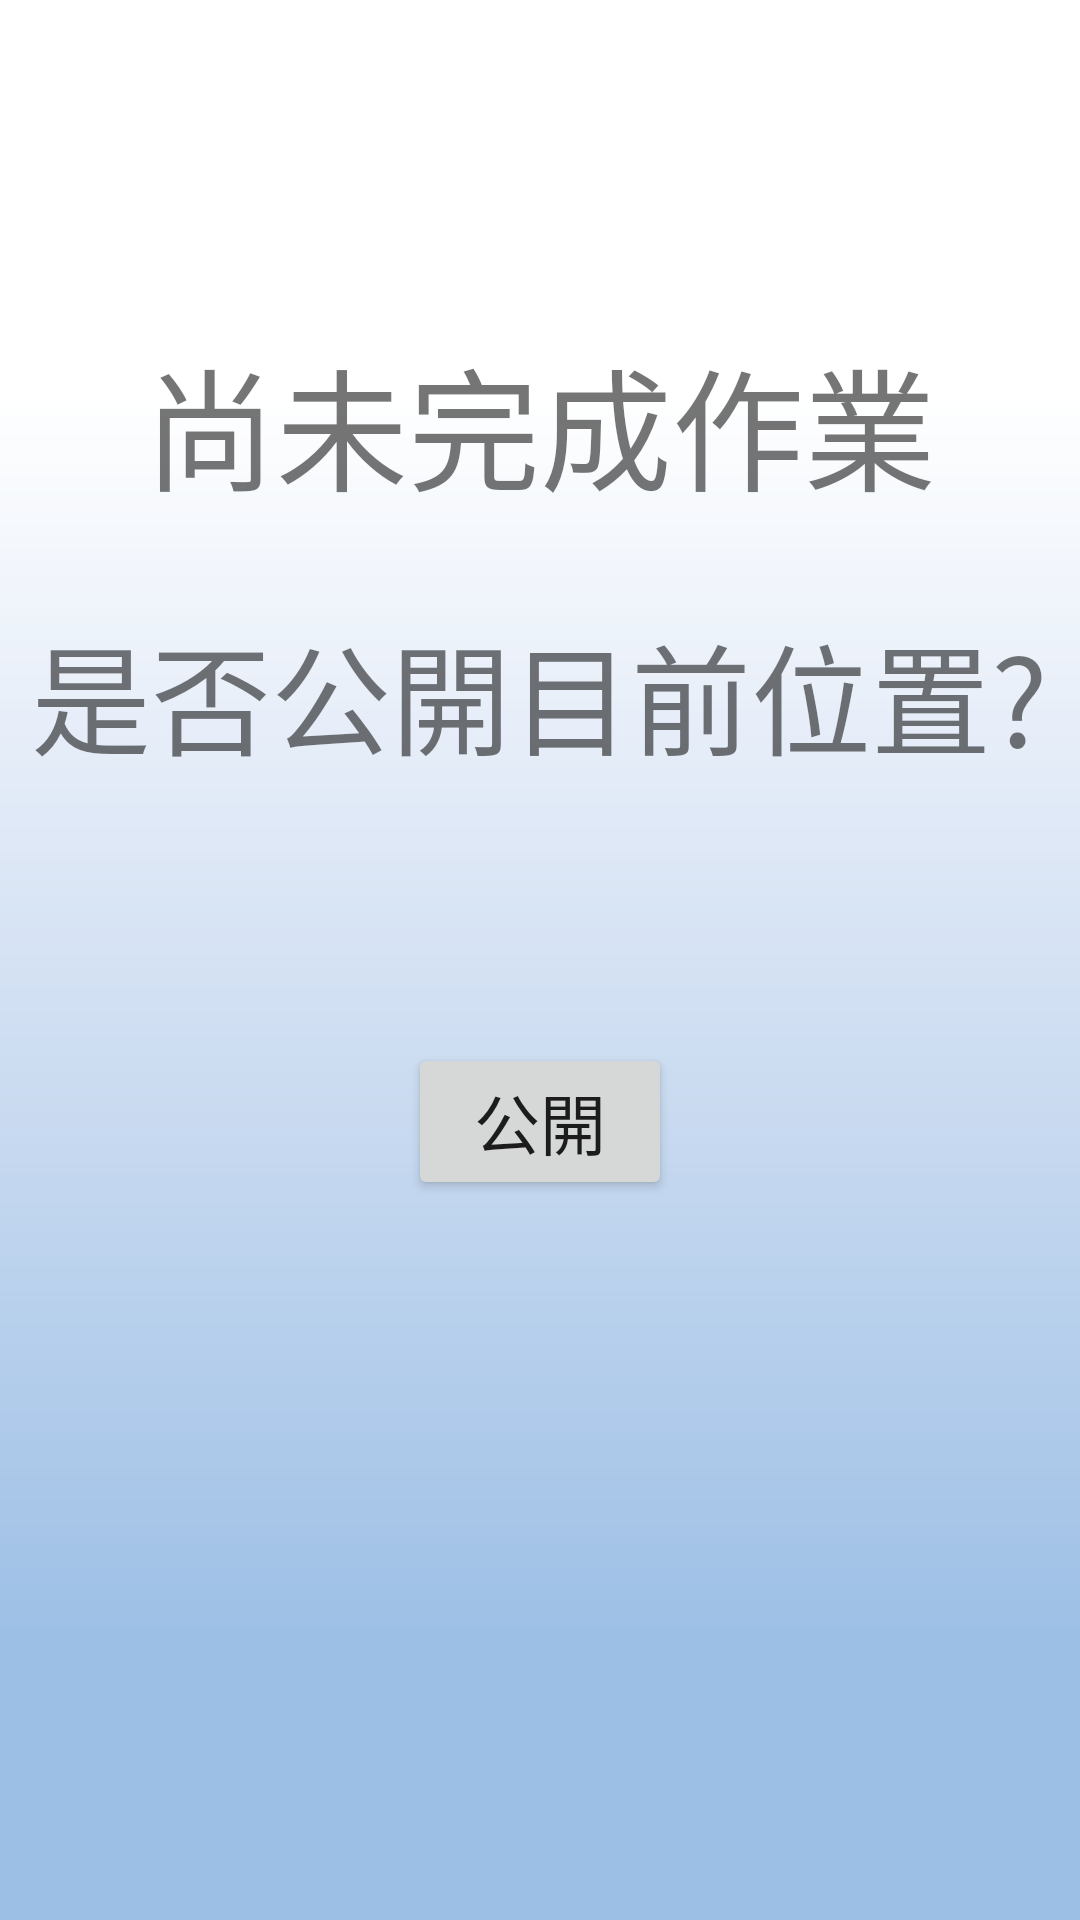

The Android layout XML behind this screen, and the referenced resources:
<!-- AndroidManifest.xml: application theme AppTheme -->
<!-- res/layout/activity_shuttle.xml -->
<?xml version="1.0" encoding="utf-8"?>
<RelativeLayout xmlns:android="http://schemas.android.com/apk/res/android"
    xmlns:tools="http://schemas.android.com/tools"
    android:layout_width="match_parent"
    android:layout_height="match_parent"
    android:paddingBottom="@dimen/activity_vertical_margin"
    android:paddingLeft="@dimen/activity_horizontal_margin"
    android:paddingRight="@dimen/activity_horizontal_margin"
    android:paddingTop="@dimen/activity_vertical_margin"
    tools:context="com.example.user.a0705.ShuttleActivity"
    android:background="@drawable/background">

    <TextView
        android:layout_width="wrap_content"
        android:layout_height="wrap_content"
        android:text="尚未完成作業"
        android:layout_marginTop="109dp"
        android:layout_marginLeft="42dp"
        android:textSize="44dp"
        android:id="@+id/textView"
        android:layout_alignParentTop="true"
        android:layout_centerHorizontal="true" />

    <Button
        android:layout_width="wrap_content"
        android:layout_height="wrap_content"
        android:text="公開"
        android:id="@+id/button2"
        android:textSize="22dp"
        android:layout_marginTop="87dp"
        android:layout_below="@+id/textView3"
        android:layout_centerHorizontal="true" />

    <TextView
        android:layout_width="wrap_content"
        android:layout_height="wrap_content"
        android:text="是否公開目前位置?"
        android:id="@+id/textView3"
        android:textSize="40dp"
        android:layout_marginTop="29dp"
        android:layout_below="@+id/textView"
        android:layout_centerHorizontal="true" />

</RelativeLayout>
<!-- resources referenced by this layout -->
<resources>
  <!-- drawable background: png bitmap (drawable, 11176 bytes) -->
</resources>
